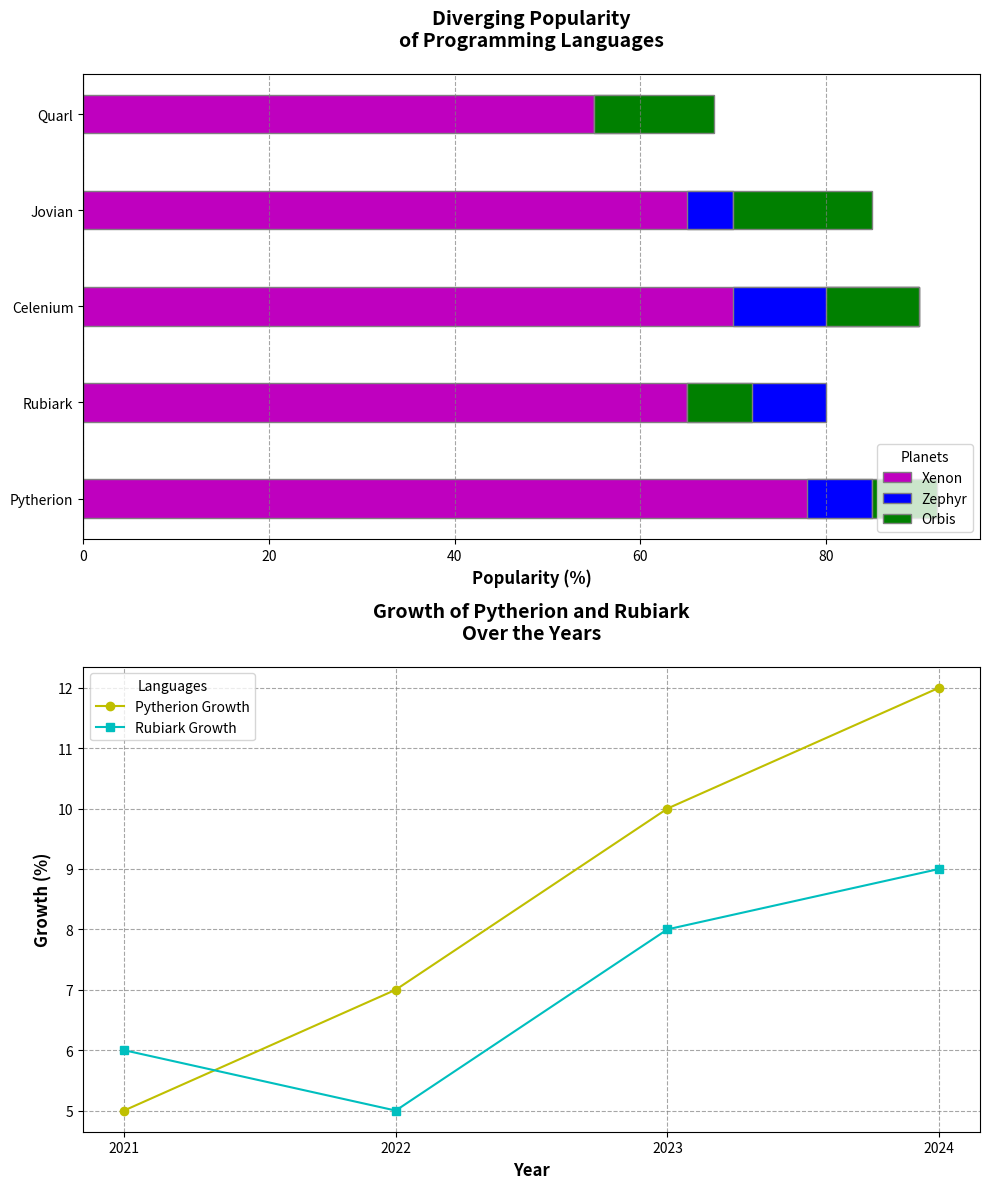

Generate this figure with matplotlib:
import matplotlib.pyplot as plt
import numpy as np

languages = ["Pytherion", "Rubiark", "Celenium", "Jovian", "Quarl"]
xenon_popularity = np.array([85, 65, 90, 70, 55])
zephyr_popularity = np.array([78, 80, 70, 65, 60])
orbis_popularity = np.array([92, 72, 80, 85, 68])

zephyr_deviation = zephyr_popularity - xenon_popularity
orbis_deviation = orbis_popularity - xenon_popularity

bar_width = 0.4
positions = np.arange(len(languages))

fig, (ax1, ax2) = plt.subplots(2, 1, figsize=(10, 12))

# Diverging bar chart with shuffled colors
ax1.barh(positions, xenon_popularity, edgecolor='grey', label='Xenon', height=bar_width, color='m')
ax1.barh(positions, zephyr_deviation, left=xenon_popularity, edgecolor='grey', label='Zephyr', height=bar_width, color='b')
ax1.barh(positions, orbis_deviation, left=xenon_popularity, edgecolor='grey', label='Orbis', height=bar_width, color='g')

ax1.set_yticks(positions)
ax1.set_yticklabels(languages)
ax1.set_xlabel('Popularity (%)', fontweight='bold', fontsize=12)
ax1.set_title('Diverging Popularity\nof Programming Languages', fontsize=14, fontweight='bold', pad=20)
ax1.legend(title='Planets', loc='lower right')
ax1.axvline(x=0, color='black', linewidth=0.8)
ax1.xaxis.grid(True, linestyle='--', which='major', color='grey', alpha=0.7)

# Line chart with shuffled colors
years = ["2021", "2022", "2023", "2024"]
pytherion_growth = [5, 7, 10, 12]
rubiark_growth = [6, 5, 8, 9]

ax2.plot(years, pytherion_growth, marker='o', color='y', label='Pytherion Growth')
ax2.plot(years, rubiark_growth, marker='s', color='c', label='Rubiark Growth')
ax2.set_xlabel('Year', fontweight='bold', fontsize=12)
ax2.set_ylabel('Growth (%)', fontweight='bold', fontsize=12)
ax2.set_title('Growth of Pytherion and Rubiark\nOver the Years', fontsize=14, fontweight='bold', pad=20)
ax2.grid(True, linestyle='--', which='major', color='grey', alpha=0.7)
ax2.legend(title='Languages', loc='upper left')

plt.tight_layout()
plt.show()
